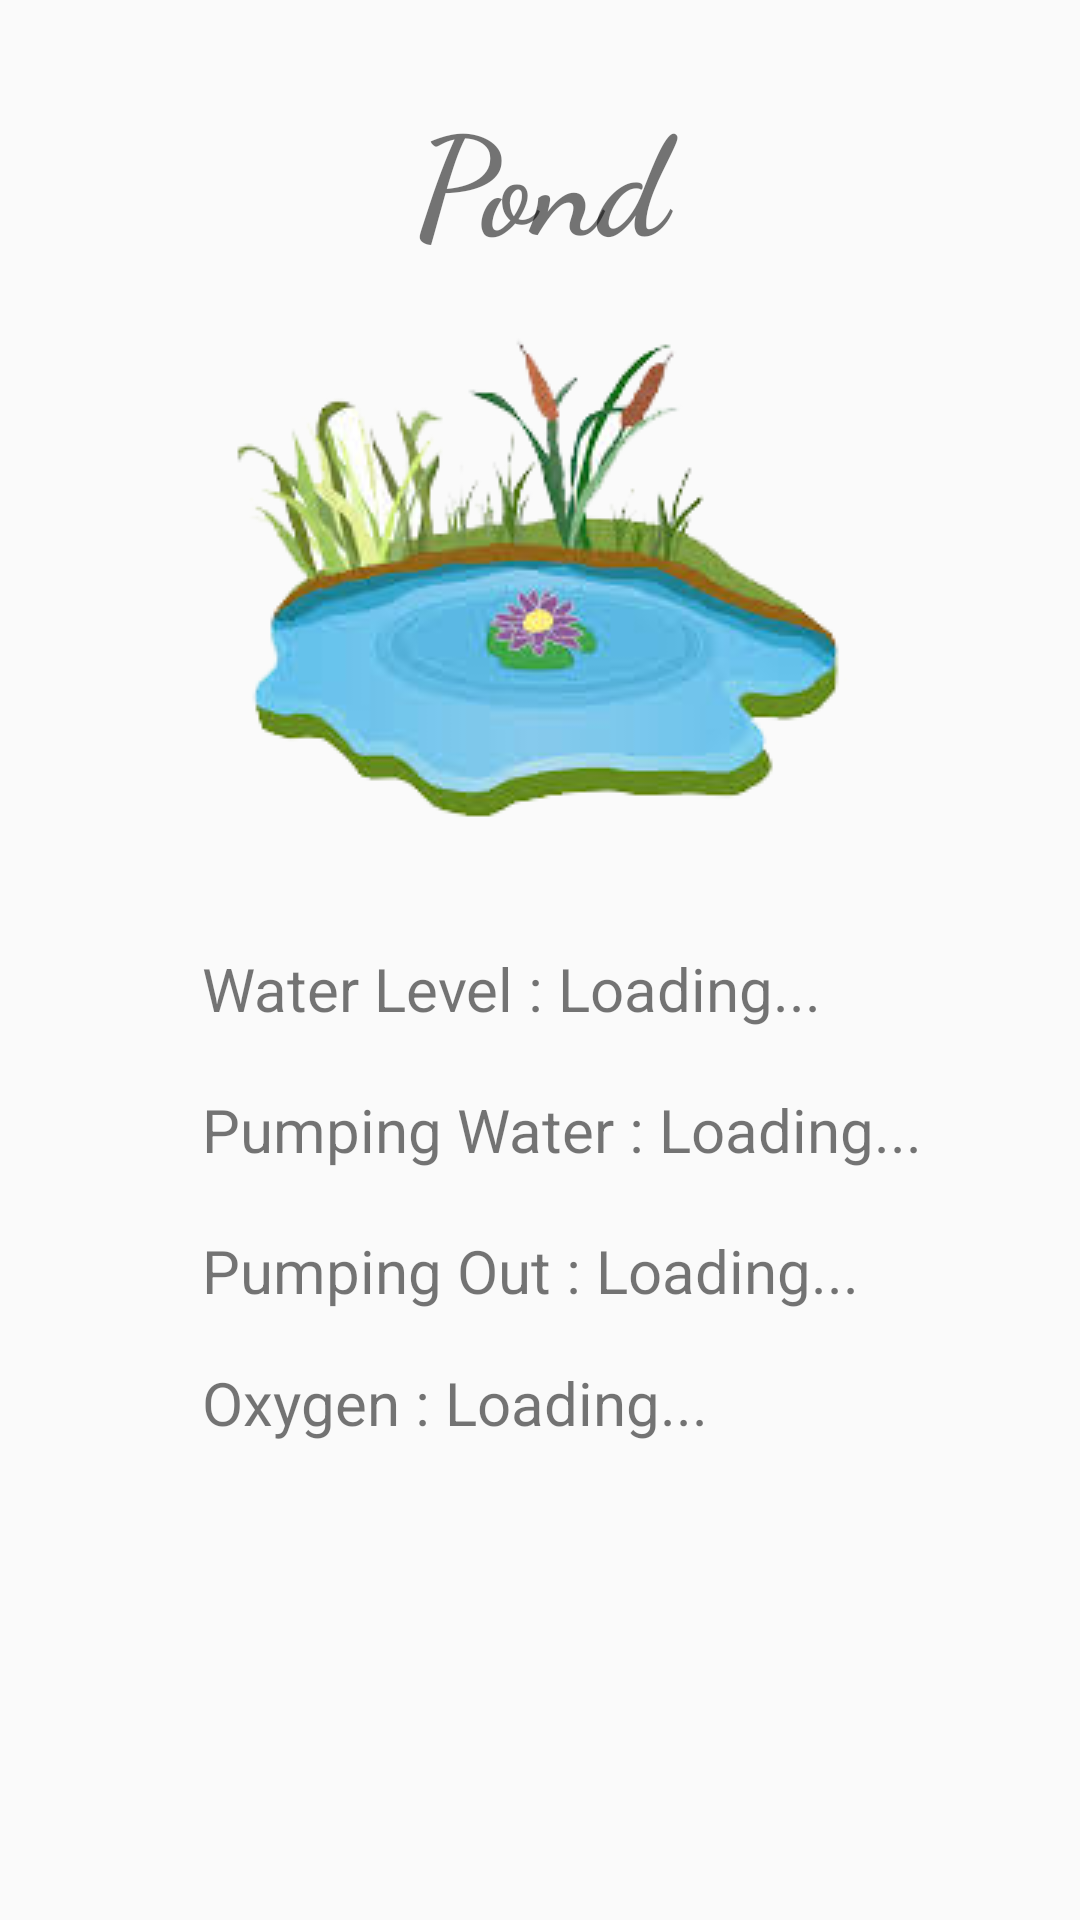

The Android layout XML behind this screen, and the referenced resources:
<!-- AndroidManifest.xml: application theme AppTheme -->
<!-- res/layout/tank_layout.xml -->
<?xml version="1.0" encoding="utf-8"?>
<LinearLayout xmlns:android="http://schemas.android.com/apk/res/android"
    xmlns:app="http://schemas.android.com/apk/res-auto"
    android:orientation="vertical" android:layout_width="match_parent"
    android:layout_height="match_parent"
    android:background="@color/grey_50"
    android:paddingBottom="@dimen/activity_vertical_margin"
    android:paddingLeft="@dimen/activity_horizontal_margin"
    android:paddingRight="@dimen/activity_horizontal_margin"
    android:paddingTop="@dimen/activity_vertical_margin">

    <RelativeLayout
        android:layout_width="match_parent"
        android:layout_height="match_parent">

        <TextView
            android:id="@+id/pump_layout"
            android:layout_width="match_parent"
            android:layout_height="wrap_content"
            android:layout_alignParentLeft="true"
            android:layout_alignParentStart="true"
            android:layout_alignParentTop="true"
            android:layout_marginTop="11dp"
            android:fontFamily="cursive"
            android:text="Pond"
            android:textAlignment="center"
            android:textSize="46sp"
            android:textStyle="bold" />

        <TextView
            android:id="@+id/PumpSIn"
            android:layout_width="wrap_content"
            android:layout_height="wrap_content"
            android:layout_marginTop="20dp"
            android:fontFamily="sans-serif"
            android:text="Pumping Water : Loading..."
            android:textSize="20sp"
            android:layout_below="@+id/WLevel"
            android:layout_alignLeft="@+id/WLevel"
            android:layout_alignStart="@+id/WLevel" />

        <TextView
            android:id="@+id/WLevel"
            android:layout_width="wrap_content"
            android:layout_height="wrap_content"
            android:fontFamily="sans-serif"
            android:text="Water Level : Loading..."
            android:textSize="20sp"
            android:layout_below="@+id/imageView7"
            android:layout_alignLeft="@+id/imageView7"
            android:layout_alignStart="@+id/imageView7" />

        <TextView
            android:id="@+id/PumpSOut"
            android:layout_width="wrap_content"
            android:layout_height="wrap_content"
            android:layout_marginTop="20dp"
            android:fontFamily="sans-serif"
            android:text="Pumping Out : Loading..."
            android:textSize="20sp"
            android:layout_below="@+id/PumpSIn"
            android:layout_alignLeft="@+id/PumpSIn"
            android:layout_alignStart="@+id/PumpSIn" />

        <TextView
            android:id="@+id/OxygenS"
            android:layout_width="wrap_content"
            android:layout_height="wrap_content"
            android:layout_alignLeft="@+id/PumpSOut"
            android:layout_alignStart="@+id/PumpSOut"
            android:layout_below="@+id/PumpSOut"
            android:layout_marginTop="17dp"
            android:fontFamily="sans-serif"
            android:text="Oxygen : Loading..."
            android:textSize="20sp" />

        <ImageView
            android:id="@+id/imageView7"
            android:layout_width="wrap_content"
            android:layout_height="wrap_content"
            app:srcCompat="@drawable/pond"
            android:layout_below="@+id/pump_layout"
            android:layout_centerHorizontal="true" />
    </RelativeLayout>

</LinearLayout>
<!-- resources referenced by this layout -->
<resources>
  <color name="grey_50">#fafafa</color>
  <dimen name="activity_horizontal_margin">16dp</dimen>
  <dimen name="activity_vertical_margin">16dp</dimen>
  <!-- drawable pond: png bitmap (drawable, 43401 bytes) -->
  <style name="AppTheme" parent="Theme.AppCompat.Light.NoActionBar">
          
          <item name="colorPrimary">@color/bblue</item>
          <item name="colorPrimaryDark">@color/bblue</item>
          <item name="colorAccent">@color/colorPrimaryDark</item>
      </style>
  <color name="bblue">#33c4bb</color>
  <color name="colorPrimaryDark">#303f9f</color>
</resources>
